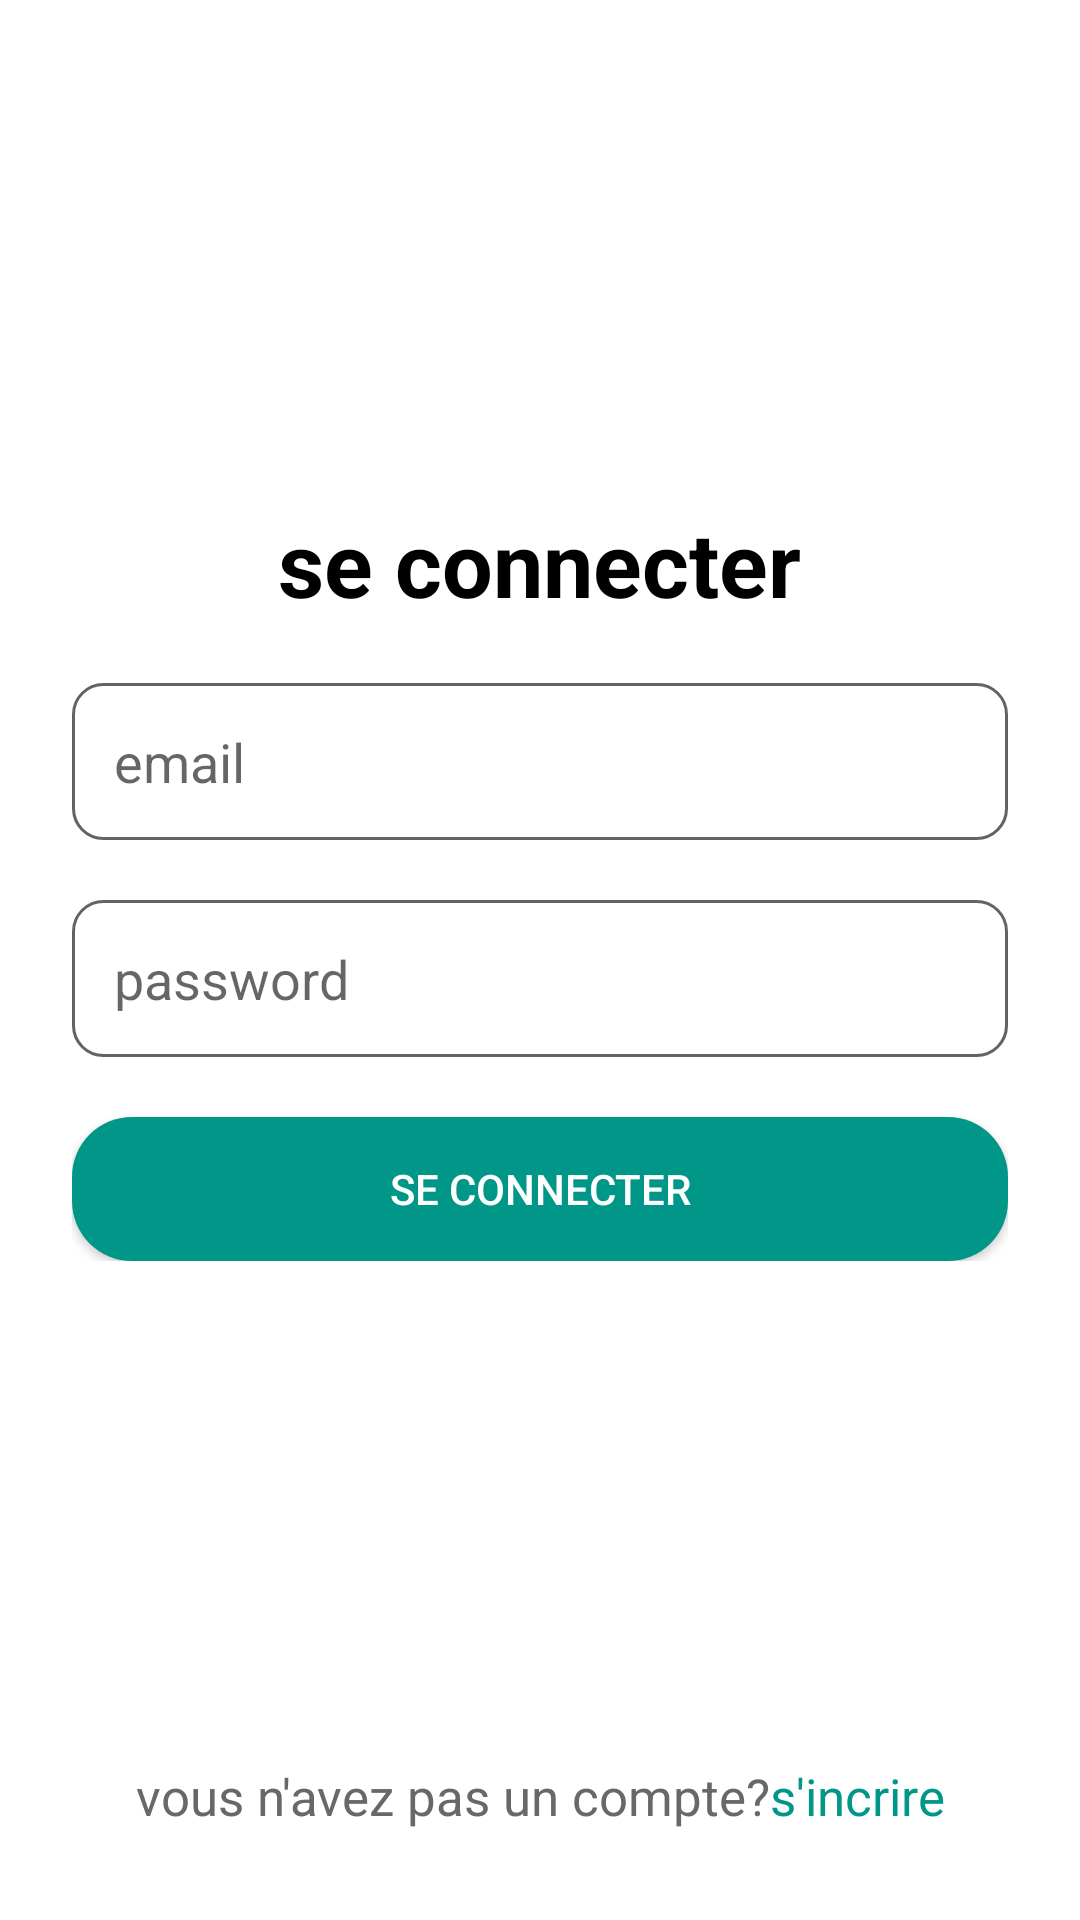

Produce the Android XML layout that renders to this screen, including the resource entries it uses.
<!-- AndroidManifest.xml: application theme Theme.Acsi -->
<!-- res/layout/activity_login.xml -->
<?xml version="1.0" encoding="utf-8"?>
<androidx.constraintlayout.widget.ConstraintLayout xmlns:android="http://schemas.android.com/apk/res/android"
    xmlns:app="http://schemas.android.com/apk/res-auto"
    xmlns:tools="http://schemas.android.com/tools"
    android:layout_width="match_parent"
    android:layout_height="match_parent"
    android:background="@color/white"
    tools:context=".LoginActivity">


    <LinearLayout
        android:id="@+id/linearLayout"
        android:layout_width="match_parent"
        android:layout_height="wrap_content"
        android:layout_marginStart="24dp"
        android:layout_marginEnd="24dp"
        android:gravity="center"
        android:orientation="vertical"
        app:layout_constraintBottom_toTopOf="@+id/linearLayout2"
        app:layout_constraintEnd_toEndOf="parent"
        app:layout_constraintStart_toStartOf="parent"
        app:layout_constraintTop_toTopOf="parent">

        <TextView
            android:id="@+id/text_title"
            android:layout_width="wrap_content"
            android:layout_height="wrap_content"
            android:text="se connecter"
            android:textColor="#000000"
            android:textSize="30sp"
            android:textStyle="bold" />

        <EditText
            android:id="@+id/email_login"
            android:layout_width="match_parent"
            android:layout_height="wrap_content"
            android:layout_marginTop="20sp"
            android:background="@drawable/background_edittext"
            android:drawableRight="@drawable/ic_email"
            android:ems="10"
            android:hint="email"
            android:inputType="textEmailAddress"
            android:padding="14dp" />

        <EditText
            android:id="@+id/password_login"
            android:layout_width="match_parent"
            android:layout_height="wrap_content"
            android:layout_marginTop="20sp"
            android:background="@drawable/background_edittext"
            android:drawableRight="@drawable/ic_baseline"
            android:ems="10"
            android:hint="password"
            android:inputType="textPassword"
            android:padding="14dp" />

        <Button
            android:id="@+id/btn_login"
            android:layout_width="match_parent"
            android:layout_height="wrap_content"
            android:layout_marginTop="20dp"
            android:background="@drawable/background_button"
            android:text="se connecter"
            android:textColor="#FFFFFF" />

    </LinearLayout>

    <LinearLayout
        android:id="@+id/linearLayout2"
        android:layout_width="match_parent"
        android:layout_height="wrap_content"
        android:layout_marginBottom="30dp"
        android:orientation="horizontal"
        app:layout_constraintBottom_toBottomOf="parent"
        app:layout_constraintEnd_toEndOf="parent"
        app:layout_constraintStart_toStartOf="parent">

        <TextView
            android:id="@+id/textView2"
            android:layout_width="wrap_content"
            android:layout_height="wrap_content"
            android:layout_weight="1"
            android:gravity="right"
            android:text="vous n'avez pas un compte?"
            android:textColor="#686868"
            android:textSize="17sp" />

        <TextView
            android:id="@+id/toSignUp"
            android:layout_width="wrap_content"
            android:layout_height="wrap_content"
            android:layout_weight="1"
            android:gravity="left"
            android:text="s'incrire"
            android:textColor="@color/colorP"
            android:textSize="17sp" />
    </LinearLayout>

</androidx.constraintlayout.widget.ConstraintLayout>
<!-- resources referenced by this layout -->
<resources>
  <color name="colorP">#009688</color>
  <color name="white">#FFFFFFFF</color>
  <!-- drawable background_button (drawable) -->
  <?xml version="1.0" encoding="utf-8"?>
  
  <selector xmlns:android="http://schemas.android.com/apk/res/android">
      <item>
          <shape android:shape="rectangle">
              <corners android:radius="20dp"/>
              <solid android:color="@color/colorP"/>
  
          </shape>
  
      </item>
  </selector>
  <!-- drawable background_edittext (drawable) -->
  <?xml version="1.0" encoding="utf-8"?>
  
  <selector xmlns:android="http://schemas.android.com/apk/res/android">
      <item>
          <shape android:shape="rectangle">
              <corners android:radius="10dp"/>
              <stroke android:width="1dp"
                  android:color="#636363"
                  />
  
          </shape>
  
      </item>
  </selector>
  <style name="Theme.Acsi" parent="Theme.AppCompat.Light.NoActionBar">
          
          <item name="colorPrimary">@color/purple_500</item>
          <item name="colorPrimaryVariant">@color/colorP</item>
          <item name="colorOnPrimary">@color/white</item>
          
          <item name="colorSecondary">@color/teal_200</item>
          <item name="colorSecondaryVariant">@color/teal_700</item>
          <item name="colorOnSecondary">@color/black</item>
          
          <item name="android:statusBarColor" tools:targetApi="l">?attr/colorPrimaryVariant</item>
          
      </style>
  <color name="purple_500">#FF6200EE</color>
  <color name="teal_200">#FF03DAC5</color>
  <color name="teal_700">#FF018786</color>
  <color name="black">#FF000000</color>
</resources>
